Image classification data set "combined_data" (CalvinTChi/CS280_Project on GitHub). Class labels (2): cancer, not cancer.

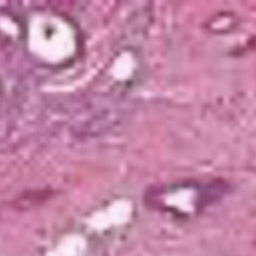
Label: cancer

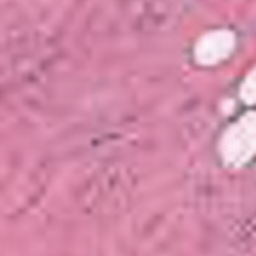
Label: cancer

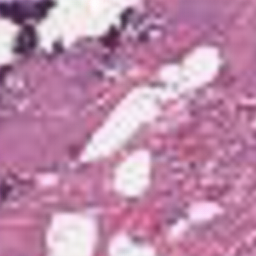
Label: not cancer

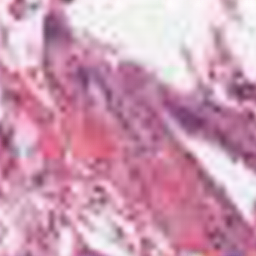
Label: not cancer

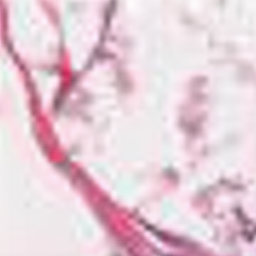
Label: not cancer

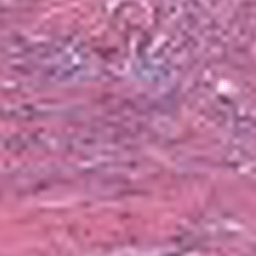
Label: cancer
